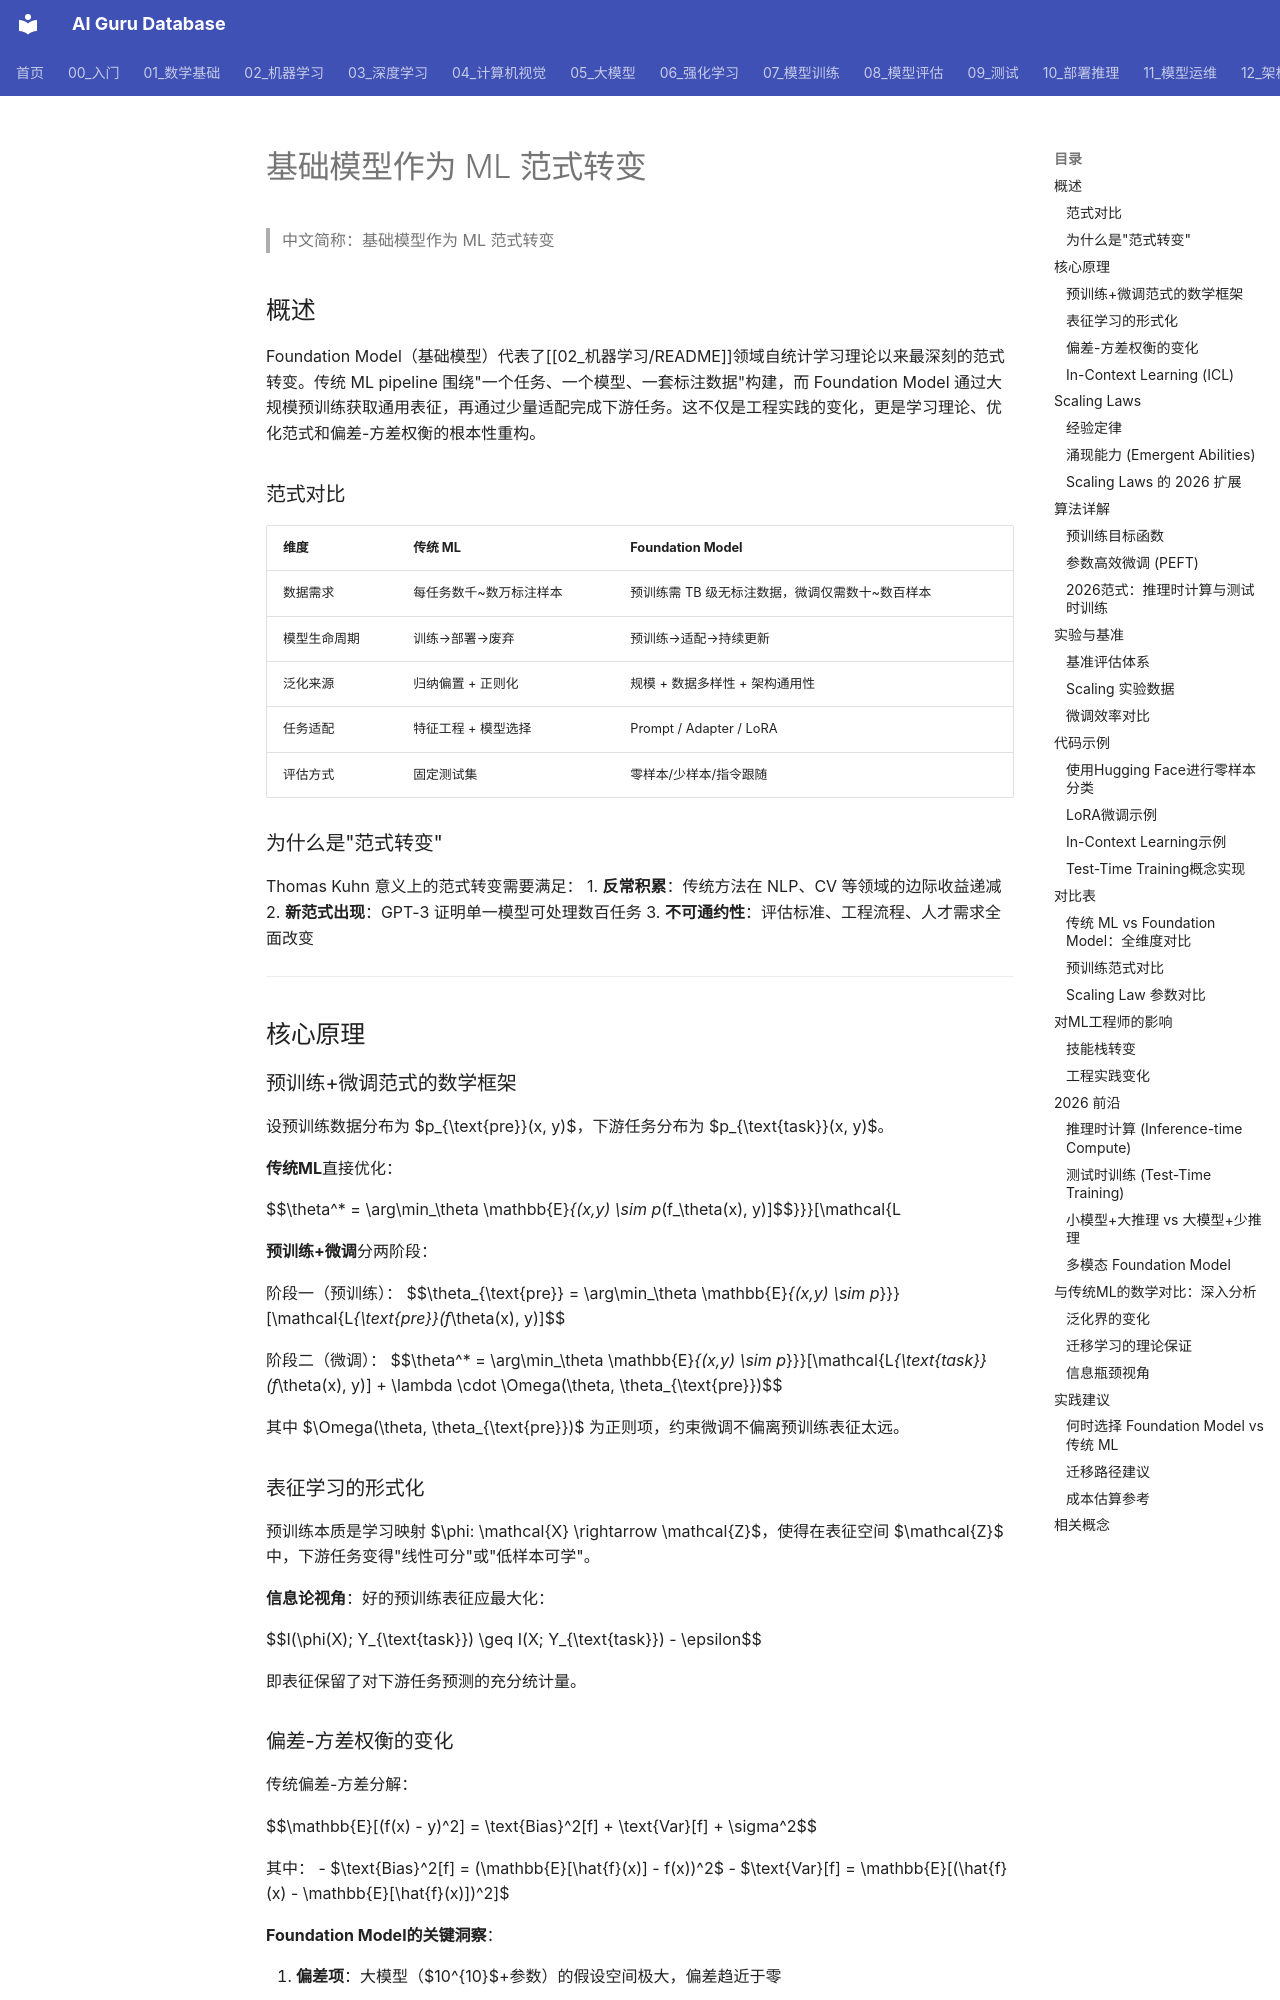

repository: ai-guru-global/ai-guru-database · page: 02_机器学习/01_机器学习基础/03_Foundation_模型_ML_Paradigm/index.html · generator: mkdocs

---
title: "基础模型作为ML范式转变"
category: "ML_Fundamentals"
tags:
  - foundation-models
  - paradigm-shift
  - scaling-laws
  - in-context-learning
  - pretrain-finetune
  - emergent-abilities
  - test-time-compute
summary: "从task-specific模型到Foundation Model的范式转变，涵盖预训练+微调范式、In-Context Learning、Scaling Laws、涌现能力的数学分析，以及2026年推理时计算与测试时训练的前沿进展。"
created: 2026-07-19
updated: 2026-11-25
name_zh: "基础模型作为ML范式转变"
tier: supporting
---

# 基础模型作为 ML 范式转变

> 中文简称：基础模型作为 ML 范式转变

## 概述

Foundation Model（基础模型）代表了[[02_机器学习/README]]领域自统计学习理论以来最深刻的范式转变。传统 ML pipeline 围绕"一个任务、一个模型、一套标注数据"构建，而 Foundation Model 通过大规模预训练获取通用表征，再通过少量适配完成下游任务。这不仅是工程实践的变化，更是学习理论、优化范式和偏差-方差权衡的根本性重构。

### 范式对比

| 维度 | 传统 ML | Foundation Model |
|------|--------|-----------------|
| 数据需求 | 每任务数千~数万标注样本 | 预训练需 TB 级无标注数据，微调仅需数十~数百样本 |
| 模型生命周期 | 训练→部署→废弃 | 预训练→适配→持续更新 |
| 泛化来源 | 归纳偏置 + 正则化 | 规模 + 数据多样性 + 架构通用性 |
| 任务适配 | 特征工程 + 模型选择 | Prompt / Adapter / LoRA |
| 评估方式 | 固定测试集 | 零样本/少样本/指令跟随 |

### 为什么是"范式转变"

Thomas Kuhn 意义上的范式转变需要满足：
1. **反常积累**：传统方法在 NLP、CV 等领域的边际收益递减
2. **新范式出现**：GPT-3 证明单一模型可处理数百任务
3. **不可通约性**：评估标准、工程流程、人才需求全面改变

---

## 核心原理

### 预训练+微调范式的数学框架

设预训练数据分布为 $p_{\text{pre}}(x, y)$，下游任务分布为 $p_{\text{task}}(x, y)$。

**传统ML**直接优化：

$$\theta^* = \arg\min_\theta \mathbb{E}_{(x,y) \sim p_{\text{task}}}[\mathcal{L}(f_\theta(x), y)]$$

**预训练+微调**分两阶段：

阶段一（预训练）：
$$\theta_{\text{pre}} = \arg\min_\theta \mathbb{E}_{(x,y) \sim p_{\text{pre}}}[\mathcal{L}_{\text{pre}}(f_\theta(x), y)]$$

阶段二（微调）：
$$\theta^* = \arg\min_\theta \mathbb{E}_{(x,y) \sim p_{\text{task}}}[\mathcal{L}_{\text{task}}(f_\theta(x), y)] + \lambda \cdot \Omega(\theta, \theta_{\text{pre}})$$

其中 $\Omega(\theta, \theta_{\text{pre}})$ 为正则项，约束微调不偏离预训练表征太远。

### 表征学习的形式化

预训练本质是学习映射 $\phi: \mathcal{X} \rightarrow \mathcal{Z}$，使得在表征空间 $\mathcal{Z}$ 中，下游任务变得"线性可分"或"低样本可学"。

**信息论视角**：好的预训练表征应最大化：

$$I(\phi(X); Y_{\text{task}}) \geq I(X; Y_{\text{task}}) - \epsilon$$

即表征保留了对下游任务预测的充分统计量。
